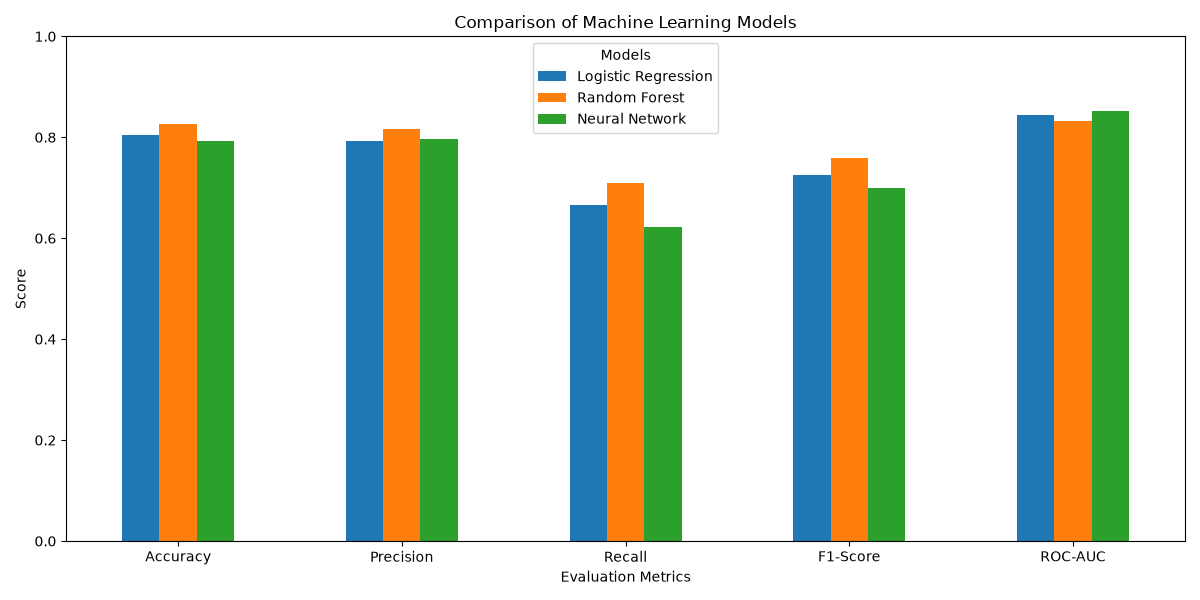

The data file committed next to this chart (first rows):
Metric, Logistic Regression, Random Forest, Neural Network
Accuracy, 0.8045, 0.8268, 0.7933
Precision, 0.7931, 0.8167, 0.7963
Recall, 0.6667, 0.7101, 0.6232
F1-Score, 0.7244, 0.7597, 0.6992
ROC-AUC, 0.8445, 0.8314, 0.8524
